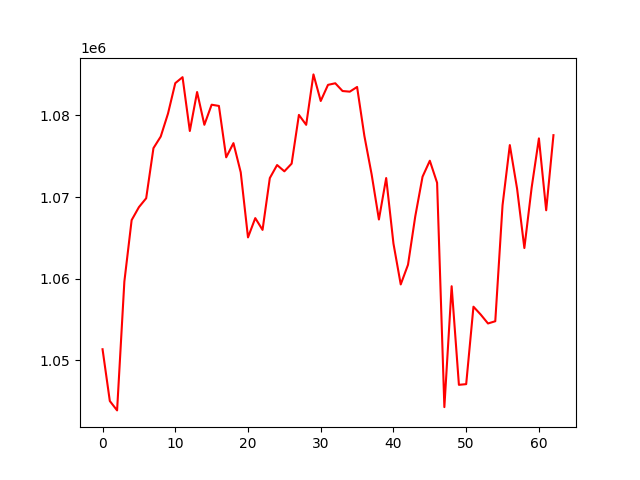

The table this chart was drawn from, first rows:
, 0
0, 1051374
1, 1045036
2, 1043886
3, 1059661
4, 1067183
5, 1068768
6, 1069861
7, 1075994
8, 1077415
9, 1080226
10, 1083950
11, 1084684
12, 1078097
13, 1082867
14, 1078853
15, 1081312
16, 1081163
17, 1074871
18, 1076608
19, 1073038
20, 1065067
21, 1067429
22, 1065986
23, 1072333
24, 1073927
25, 1073158
26, 1074099
27, 1080066
28, 1078849
29, 1085023
30, 1081768
31, 1083743
32, 1083937
33, 1082989
34, 1082910
35, 1083486
36, 1077503
37, 1072780
38, 1067262
39, 1072332
40, 1064316
41, 1059309
42, 1061717
43, 1067653
44, 1072499
45, 1074454
46, 1071752
47, 1044289
48, 1059089
49, 1047017
50, 1047101
51, 1056583
52, 1055617
53, 1054529
54, 1054803
55, 1069008
56, 1076369
57, 1071024
58, 1063766
59, 1071153
... 3 more rows
